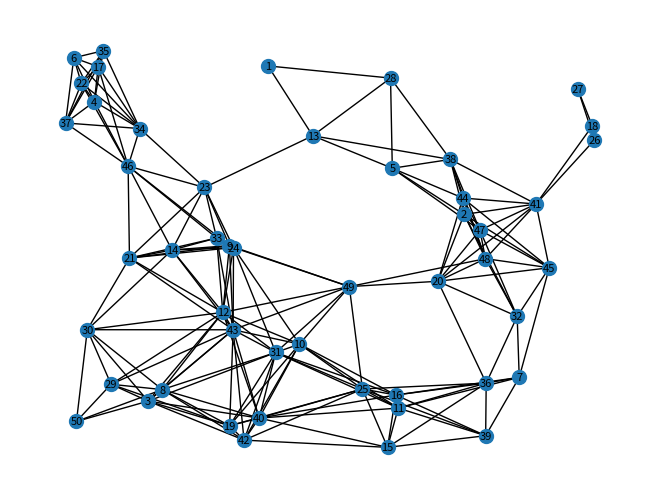
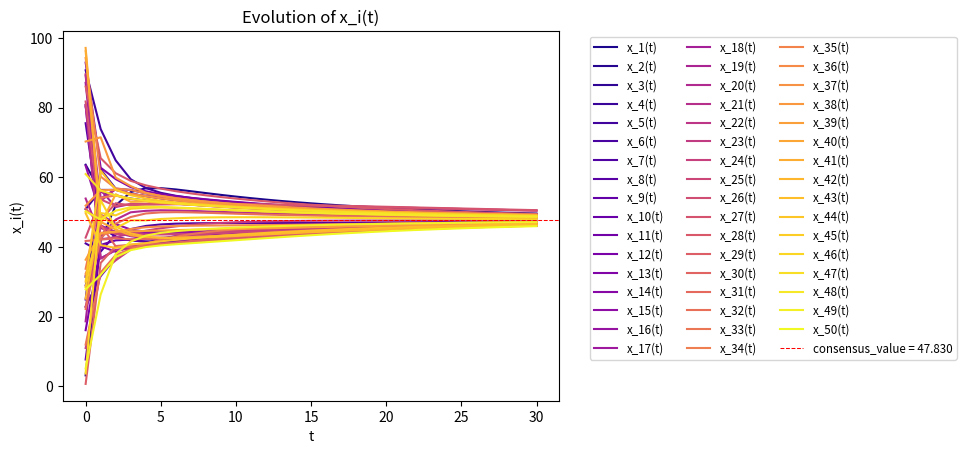

Reproduce these figures in Python, in order.
import numpy as np
import matplotlib.pyplot as plt
import networkx as nx


SEED = 42
VAL_RANGE_DA = 100

#Number of nodes N
#Number of edges M
#Number of iteration T_DA
NB_AGENT = 50
NB_EDGE = 200
T_DA = 30



def generate_instance_DA():
    """
    Generates randomly a symetrical adjacency matrix (with zero diagonal) and the initial values of the nodes.

    return: 
        adjacency_matrix: list[list[int]]
        pos: dict[int, list[float]]
        initial_values: list[float]
    """

    assert NB_AGENT-1 <= NB_EDGE <= (NB_AGENT*(NB_AGENT-1))/2

    #Create positions of nodes
    random_positions = np.random.random((NB_AGENT, 2))
    pos = {i+1: random_positions[i] for i in range(len(random_positions))}

    #Compute the distance between each nodes
    edges = []
    for i in range(1, NB_AGENT+1):
        for j in range(i+1, NB_AGENT+1):
            d = np.linalg.norm(pos[i] - pos[j])
            edges.append((d, i, j))

    #Sort the edges by distance
    edges.sort(key=lambda x: x[0])

    #Create the complete graph
    graph_complete = nx.Graph()
    graph_complete.add_nodes_from(range(1, NB_AGENT+1))
    for d, i, j in edges:
        graph_complete.add_edge(i, j, weight=d)

    #Find minimum size spanning tree
    graph = nx.minimum_spanning_tree(graph_complete)

    #Add edges till the graph has M edges
    nb_edges = graph.number_of_edges()
    for d, i, j in edges:
        if nb_edges == NB_EDGE:
            break
        if not graph.has_edge(i, j):
            graph.add_edge(i, j, weight=d)
            nb_edges += 1

    #Verifications on the graph
    assert nx.is_connected(graph)
    assert graph.number_of_nodes() == NB_AGENT
    assert graph.number_of_edges() == NB_EDGE

    #Convert graph to adjacency matrix
    adjacency_matrix = np.where(nx.to_numpy_array(graph), 1, 0)

    #Random initial values
    initial_values = VAL_RANGE_DA*np.random.rand(NB_AGENT)

    return adjacency_matrix, pos, initial_values



def initialize_instance(adjacency_matrix, initial_values):
    """
    Return instance's data defined with by the graph and the initial values of each nodes in dict format.

    return: 
        data: dict[int, dict[str, Any]] 
            data -> (i) node -> ("n") neighbors: list[int]
                             -> ("d") degree: int
                             -> ("x") history of values: list[float]
    """

    #Verification of lists length
    assert np.shape(adjacency_matrix)[0] == np.shape(adjacency_matrix)[1]
    assert np.shape(adjacency_matrix)[0] == len(initial_values)

    data = dict()

    for i in range(1, NB_AGENT+1):
        data[i] = dict()
        #Transform the adjacency matrix into an adjacency list
        data[i]["n"] = [j for j in range(1, NB_AGENT+1) if adjacency_matrix[i-1][j-1]!=0]
        #Degree of the node
        data[i]["d"] = len(data[i]["n"])
        #Storage of a history of the values taken
        data[i]["x"] = [initial_values[i-1]]
    
    return data



def initialize_local_degree_weight(data):
    """
    The weight matrix W is defined as :
    Wij = 0 if {i, j} not in E and i != j                                           (sparsity constraint of W)
    Wij = 1/(max{deg_i, deg_j})                                                     (local degree weight)
    Wii is chosen such that the matrix sums to 1 across rows and columns.           (theorem 1)

    return:
        W: list[list[float]]
    """

    #Ignoring Wii for now
    W = [
        [0 if (j not in data[i]["n"] and j!=i) or j==i else 1/(max(data[i]["d"], data[j]["d"])) for j in range(1, NB_AGENT+1)] 
        for i in range(1, NB_AGENT+1)
        ]
    
    #Set Wii
    for i in range(NB_AGENT):
        #W is symmetrical
        W[i][i] = 1 - np.sum(W[i])

    return W



def distributed_linear_iteration(data, W):
    """
    Apply the distributed linear iterations for t iterations.

    return: 
        None
    """

    #Convergence conditions verification
    assert np.allclose(np.sum(W, axis=0), np.ones(NB_AGENT), atol=1e-12)
    assert np.allclose(np.sum(W, axis=1), np.ones(NB_AGENT), atol=1e-12)
    assert  np.max(np.abs(
                np.linalg.eigvals(
                    W - (1/NB_AGENT)*np.ones((NB_AGENT, NB_AGENT))
                )
            )) < 1

    for t in range(1, T_DA+1):

        for i in range(1, NB_AGENT+1):
            #Iteration
            x_i_t = W[i-1][i-1]*data[i]["x"][t-1]
            for j in data[i]["n"]:
                x_i_t += W[i-1][j-1]*data[j]["x"][t-1]
            #Store value in the history
            data[i]["x"].append(x_i_t)



#Setter functions
def set_NB_AGENT(nb_agent):
    """
    Setter for the global variable NB_AGENT.

    return:
        nb_agent: int
    """
    global NB_AGENT
    NB_AGENT = nb_agent
    return nb_agent
    
def set_NB_EDGE(nb_edge):
    """
    Setter for the global variable NB_EDGE.

    return:
        nb_edge: int
    """
    global NB_EDGE
    NB_EDGE = nb_edge
    return nb_edge

def set_T_DA(t_da):
    """
    Setter for the global variable T_DA.

    return:
        t_da: int
    """
    global T_DA
    T_DA = t_da
    return t_da



#Getter functions
def get_consensus_val(data):
    """
    Returns the consenseus value wanted for an instance of the problem.

    return: 
        float
    """

    return np.mean([data[node]['x'][0] for node in data])

def get_x_t(data, t):
    """
    Returns the vector x at time t.

    return:
        x_t: list[float]
    """

    x_t = [data[node]["x"][t] for node in data]
    return x_t



#Display functions
def show_graph(adjacency_matrix, positions=None):
    """
    Display the graph associated to the instance of the problem.

    return: 
        None
    """

    graph_0 = nx.from_numpy_array(adjacency_matrix)
    graph_1 = nx.relabel_nodes(graph_0, {i: i+1 for i in graph_0.nodes()})
    nx.draw(graph_1, positions, with_labels=True, node_size=100, font_size=8)
    plt.show()

def plot(data, i=None):
    """
    Plot the data, especially the evolution of the values taken by the nodes.
    The plot is different depending on the parameter i:
    - if i isn't set, the evolution of every agents will be shown in one single plot.
    - if i is set as 0, the evolution of every agents will be shown but separately.
    - if i is set as the ID of an agent, the evolution of this agent only will be shown.

    return:
        None
    """

    def _get_x_i_range(data, node, t0=0, t1=T_DA):
        """
        Returns the all the values taken by a node from time t0 to time t1, xi(t0) to xi(t1).

        return:
            x_i_range: list[float]
        """
        x_i_range = [data[node]["x"][t] for t in range(t0, t1+1)]
        return x_i_range

    def _plot_x_i_t(data, i, color=None):
        """
        Plot the evolution of the value x_i over time t.

        return:
            None
        """
        plt.plot(np.arange(T_DA+1), _get_x_i_range(data, i), color=color ,label=f'x_{i}(t)')

    def _plot_x_t(data):
        """
        Plot the evolution of the vector x over time t.
        
        return:
            None
        """
        cmap = plt.get_cmap('plasma')
        for i in range(1, NB_AGENT+1):
            _plot_x_i_t(data, i, cmap(i/(NB_AGENT)))


    plt.title(label=f'Evolution of x_i(t)')
    plt.xlabel(xlabel='t')
    plt.ylabel(ylabel=f'x_i(t)')

    if i==None:
        _plot_x_t(data)
    elif i==0:
        for a in range(1, NB_AGENT+1):
            plot(data, a)
        return
    elif 1<= i <= NB_AGENT:
        _plot_x_i_t(data, i)
    else:
        raise KeyError
        
    plt.axhline(y=get_consensus_val(data), color='red', linestyle='--', linewidth=0.75, label=f'consensus_value = {get_consensus_val(data):.3f}')

    plt.legend(fontsize='small', bbox_to_anchor=(1.05, 1), ncol=max(1, NB_AGENT//20+1))
    plt.show()





if __name__ == "__main__":
    np.random.seed(SEED)

    #Example of a adjacency matrix of an undirected graph
    """
    N = 8
    M = 9
    T = 30

    n1 = np.array([0, 1, 1, 0, 1, 0, 1, 0])
    n2 = np.array([1, 0, 0, 0, 0, 0, 0, 0])
    n3 = np.array([1, 0, 0, 0, 0, 0, 0, 0])
    n4 = np.array([0, 0, 0, 0, 0, 1, 1, 1])
    n5 = np.array([1, 0, 0, 0, 0, 1, 0, 1])
    n6 = np.array([0, 0, 0, 1, 1, 0, 0, 0])
    n7 = np.array([1, 0, 0, 1, 0, 0, 0, 0])
    n8 = np.array([0, 0, 0, 1, 1, 0, 0, 0])

    adj = np.array([n1, n2, n3, n4, n5, n6, n7, n8])
    x_0 = np.array([4, 3, 2, 1, 6, 5, 4, 7])
    show_graph(adj)
    """

    #Random generation
    adj, pos, x_0 = generate_instance_DA()
    show_graph(adj, pos)

    data = initialize_instance(adj, x_0)

    #Algorithm 
    W = initialize_local_degree_weight(data)
    distributed_linear_iteration(data, W)

    plot(data)
